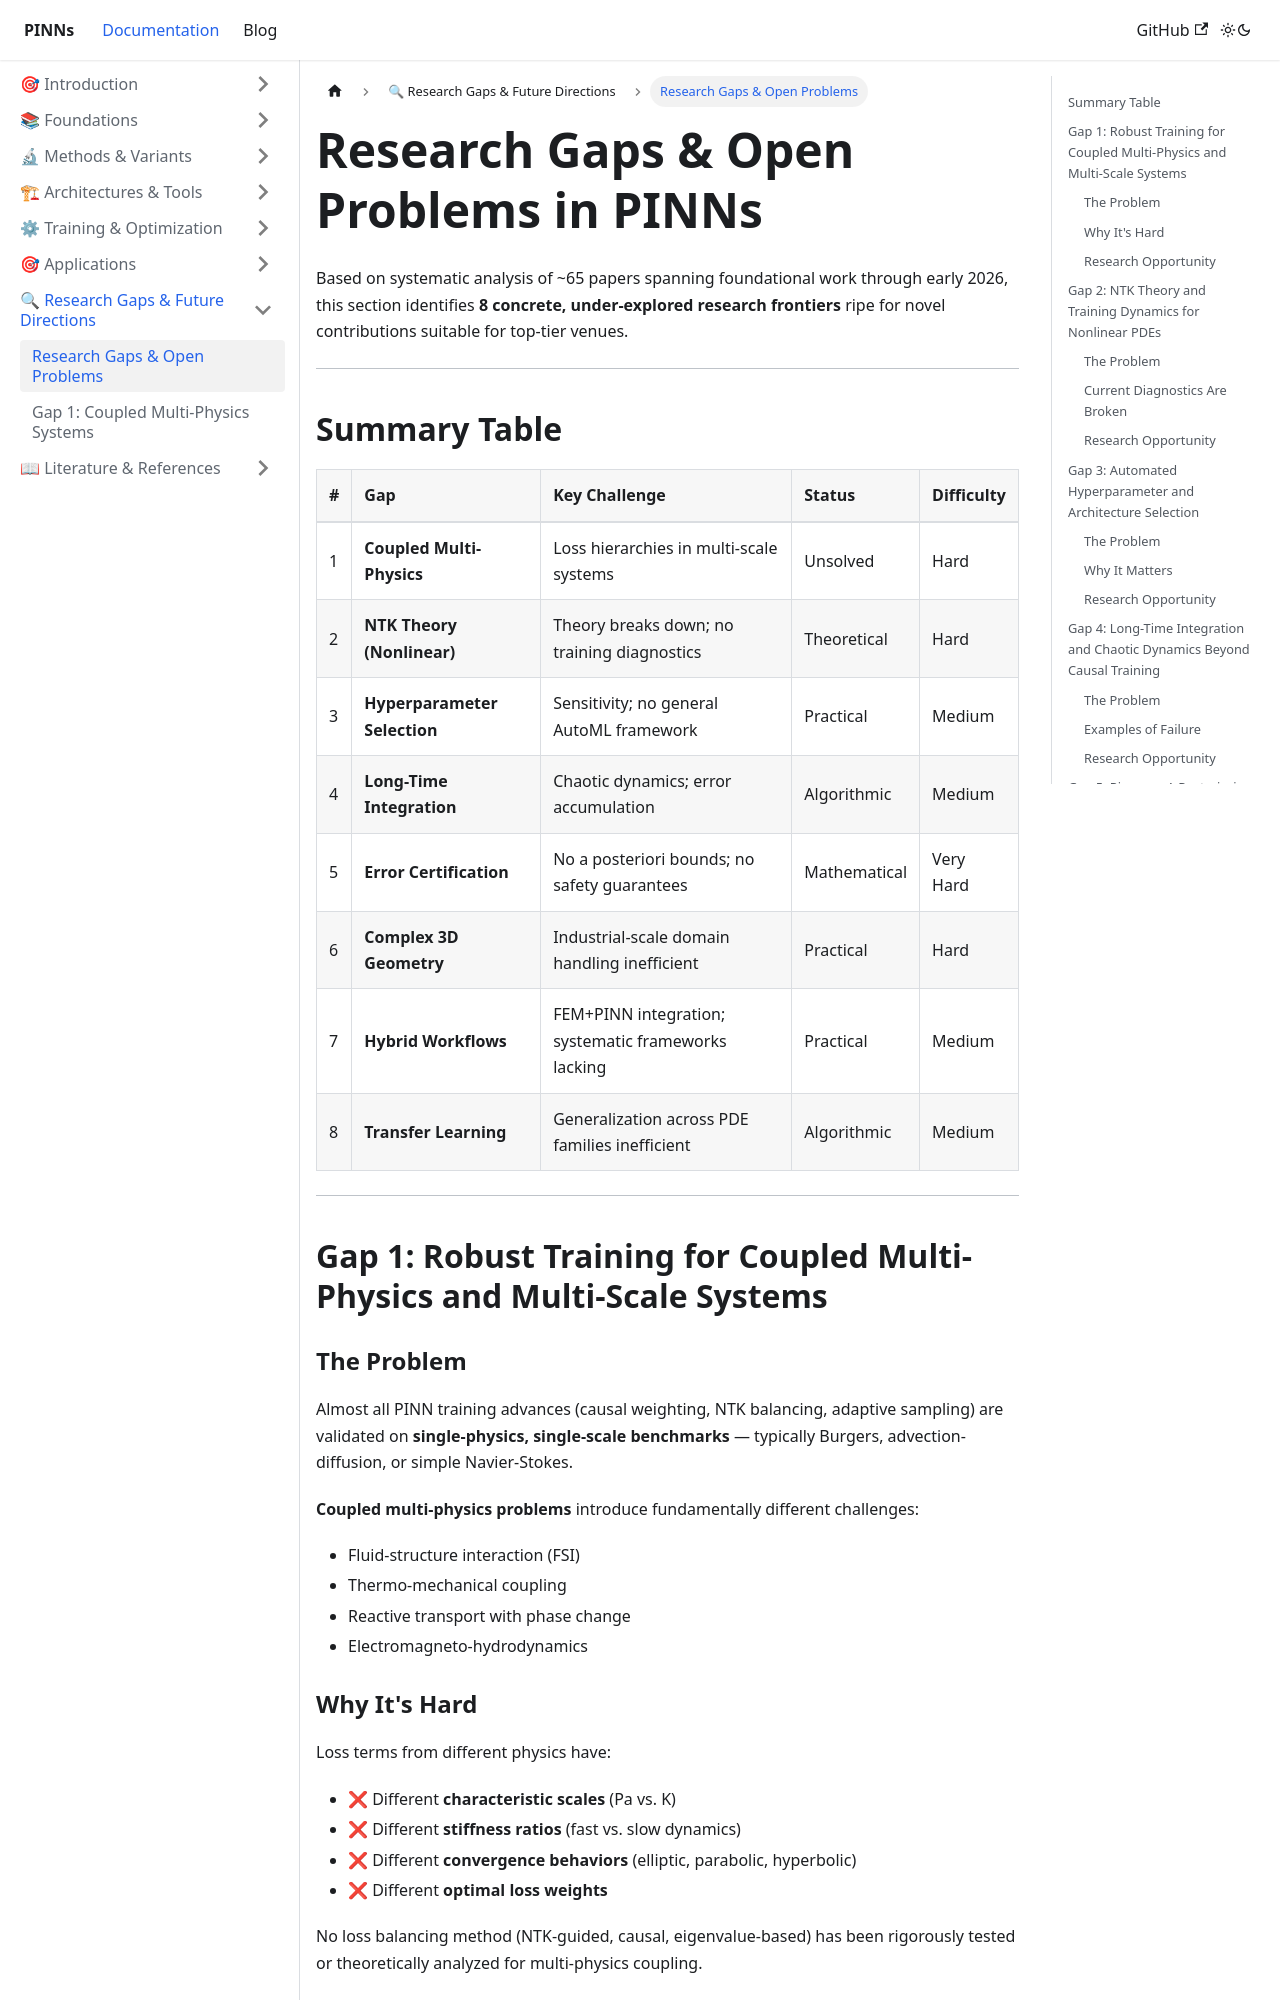

repository: cgolfo/pinns-docusaurus · page: docs/research/gaps-overview/index.html · generator: docusaurus

---
id: gaps-overview
title: Research Gaps & Open Problems
sidebar_position: 1
---

# Research Gaps & Open Problems in PINNs

Based on systematic analysis of ~65 papers spanning foundational work through early 2026, this section identifies **8 concrete, under-explored research frontiers** ripe for novel contributions suitable for top-tier venues.

---

## Summary Table

| # | Gap | Key Challenge | Status | Difficulty |
|---|-----|----------------|--------|-----------|
| 1 | **Coupled Multi-Physics** | Loss hierarchies in multi-scale systems | Unsolved | Hard |
| 2 | **NTK Theory (Nonlinear)** | Theory breaks down; no training diagnostics | Theoretical | Hard |
| 3 | **Hyperparameter Selection** | Sensitivity; no general AutoML framework | Practical | Medium |
| 4 | **Long-Time Integration** | Chaotic dynamics; error accumulation | Algorithmic | Medium |
| 5 | **Error Certification** | No a posteriori bounds; no safety guarantees | Mathematical | Very Hard |
| 6 | **Complex 3D Geometry** | Industrial-scale domain handling inefficient | Practical | Hard |
| 7 | **Hybrid Workflows** | FEM+PINN integration; systematic frameworks lacking | Practical | Medium |
| 8 | **Transfer Learning** | Generalization across PDE families inefficient | Algorithmic | Medium |

---

## Gap 1: Robust Training for Coupled Multi-Physics and Multi-Scale Systems

### The Problem

Almost all PINN training advances (causal weighting, NTK balancing, adaptive sampling) are validated on **single-physics, single-scale benchmarks** — typically Burgers, advection-diffusion, or simple Navier-Stokes.

**Coupled multi-physics problems** introduce fundamentally different challenges:
- Fluid-structure interaction (FSI)
- Thermo-mechanical coupling
- Reactive transport with phase change
- Electromagneto-hydrodynamics
